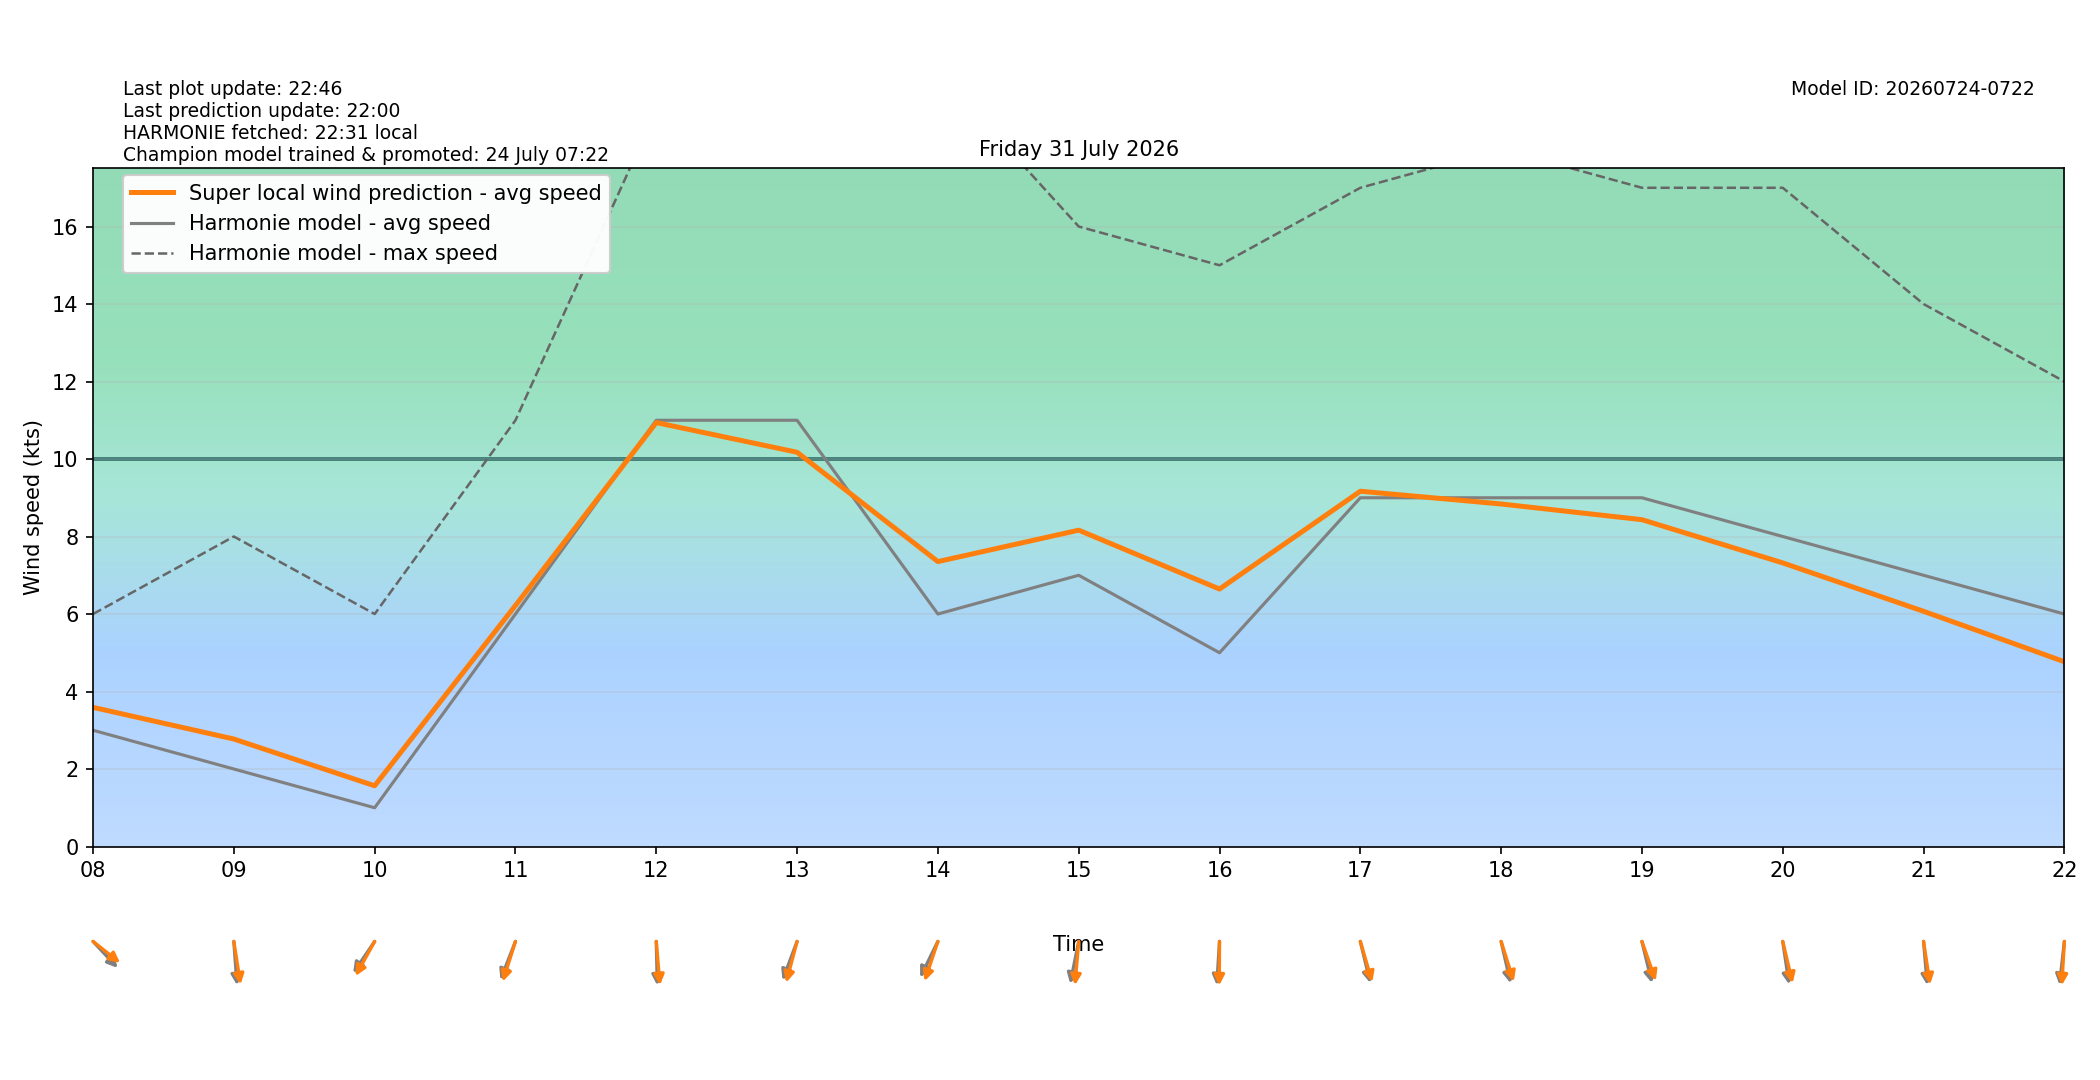

The file beside this chart, header and first rows:
target_time_utc, target_time_local, hour_utc, hour_local, forecast_wind_speed, forecast_wind_min, forecast_wind_max, lstm_pred_wind_speed, delta_speed_lstm_minus_forecast, forecast_wind_dir_deg, lstm_pred_wind_dir_deg, delta_dir_lstm_minus_forecast
2026-07-30T22:00:00Z, 2026-07-31T00:00:00+0200, 22, 00, 3.0, 3.0, 5.0, 1.91, -1.09, 343.0, 340.8, -2.247
2026-07-30T23:00:00Z, 2026-07-31T01:00:00+0200, 23, 01, 3.0, 3.0, 5.0, 1.564, -1.436, 17.0, 12.27, -4.727
2026-07-31T00:00:00Z, 2026-07-31T02:00:00+0200, 00, 02, 0.0, 0.0, 4.0, 0.1189, 0.1189, 282.0, 276.4, -5.587
2026-07-31T01:00:00Z, 2026-07-31T03:00:00+0200, 01, 03, 3.0, 3.0, 4.0, 2.02, -0.9805, 162.0, 156.5, -5.492
2026-07-31T02:00:00Z, 2026-07-31T04:00:00+0200, 02, 04, 4.0, 4.0, 7.0, 2.922, -1.078, 168.0, 163, -5.022
2026-07-31T03:00:00Z, 2026-07-31T05:00:00+0200, 03, 05, 3.0, 3.0, 7.0, 2.416, -0.5844, 163.0, 159.2, -3.805
2026-07-31T04:00:00Z, 2026-07-31T06:00:00+0200, 04, 06, 2.0, 2.0, 5.0, 1.91, -0.09002, 160.0, 154.1, -5.932
2026-07-31T05:00:00Z, 2026-07-31T07:00:00+0200, 05, 07, 2.0, 2.0, 3.0, 1.375, -0.6251, 134.0, 128, -6.047
2026-07-31T06:00:00Z, 2026-07-31T08:00:00+0200, 06, 08, 3.0, 3.0, 6.0, 3.591, 0.591, 307.0, 299.1, -7.863
2026-07-31T07:00:00Z, 2026-07-31T09:00:00+0200, 07, 09, 2.0, 2.0, 8.0, 2.774, 0.7737, 354.0, 347.5, -6.505
2026-07-31T08:00:00Z, 2026-07-31T10:00:00+0200, 08, 10, 1.0, 1.0, 6.0, 1.567, 0.567, 44.0, 38.25, -5.747
2026-07-31T09:00:00Z, 2026-07-31T11:00:00+0200, 09, 11, 6.0, 6.0, 11.0, 6.221, 0.2206, 29.0, 24.4, -4.604
2026-07-31T10:00:00Z, 2026-07-31T12:00:00+0200, 10, 12, 11.0, 11.0, 19.0, 10.94, -0.05899, 358.0, 353.1, -4.868
2026-07-31T11:00:00Z, 2026-07-31T13:00:00+0200, 11, 13, 11.0, 11.0, 23.0, 10.17, -0.8255, 28.0, 20.77, -7.228
2026-07-31T12:00:00Z, 2026-07-31T14:00:00+0200, 12, 14, 6.0, 6.0, 20.0, 7.353, 1.353, 35.0, 25.59, -9.407
2026-07-31T13:00:00Z, 2026-07-31T15:00:00+0200, 13, 15, 7.0, 7.0, 16.0, 8.164, 1.164, 16.0, 6.871, -9.129
2026-07-31T14:00:00Z, 2026-07-31T16:00:00+0200, 14, 16, 5.0, 5.0, 15.0, 6.644, 1.644, 5.0, 0.5225, -4.477
2026-07-31T15:00:00Z, 2026-07-31T17:00:00+0200, 15, 17, 9.0, 9.0, 17.0, 9.169, 0.1687, 341.0, 337.3, -3.658
2026-07-31T16:00:00Z, 2026-07-31T18:00:00+0200, 16, 18, 9.0, 9.0, 18.0, 8.84, -0.1604, 342.0, 335.9, -6.076
2026-07-31T17:00:00Z, 2026-07-31T19:00:00+0200, 17, 19, 9.0, 9.0, 17.0, 8.435, -0.5654, 341.0, 333.5, -7.548
2026-07-31T18:00:00Z, 2026-07-31T20:00:00+0200, 18, 20, 8.0, 8.0, 17.0, 7.319, -0.6808, 348.0, 341.4, -6.615
2026-07-31T19:00:00Z, 2026-07-31T21:00:00+0200, 19, 21, 7.0, 7.0, 14.0, 6.07, -0.9299, 353.0, 347.8, -5.166
2026-07-31T20:00:00Z, 2026-07-31T22:00:00+0200, 20, 22, 6.0, 6.0, 12.0, 4.769, -1.231, 9.0, 4.766, -4.234
2026-07-31T21:00:00Z, 2026-07-31T23:00:00+0200, 21, 23, 6.0, 6.0, 10.0, 3.804, -2.196, 20.0, 14.57, -5.429
